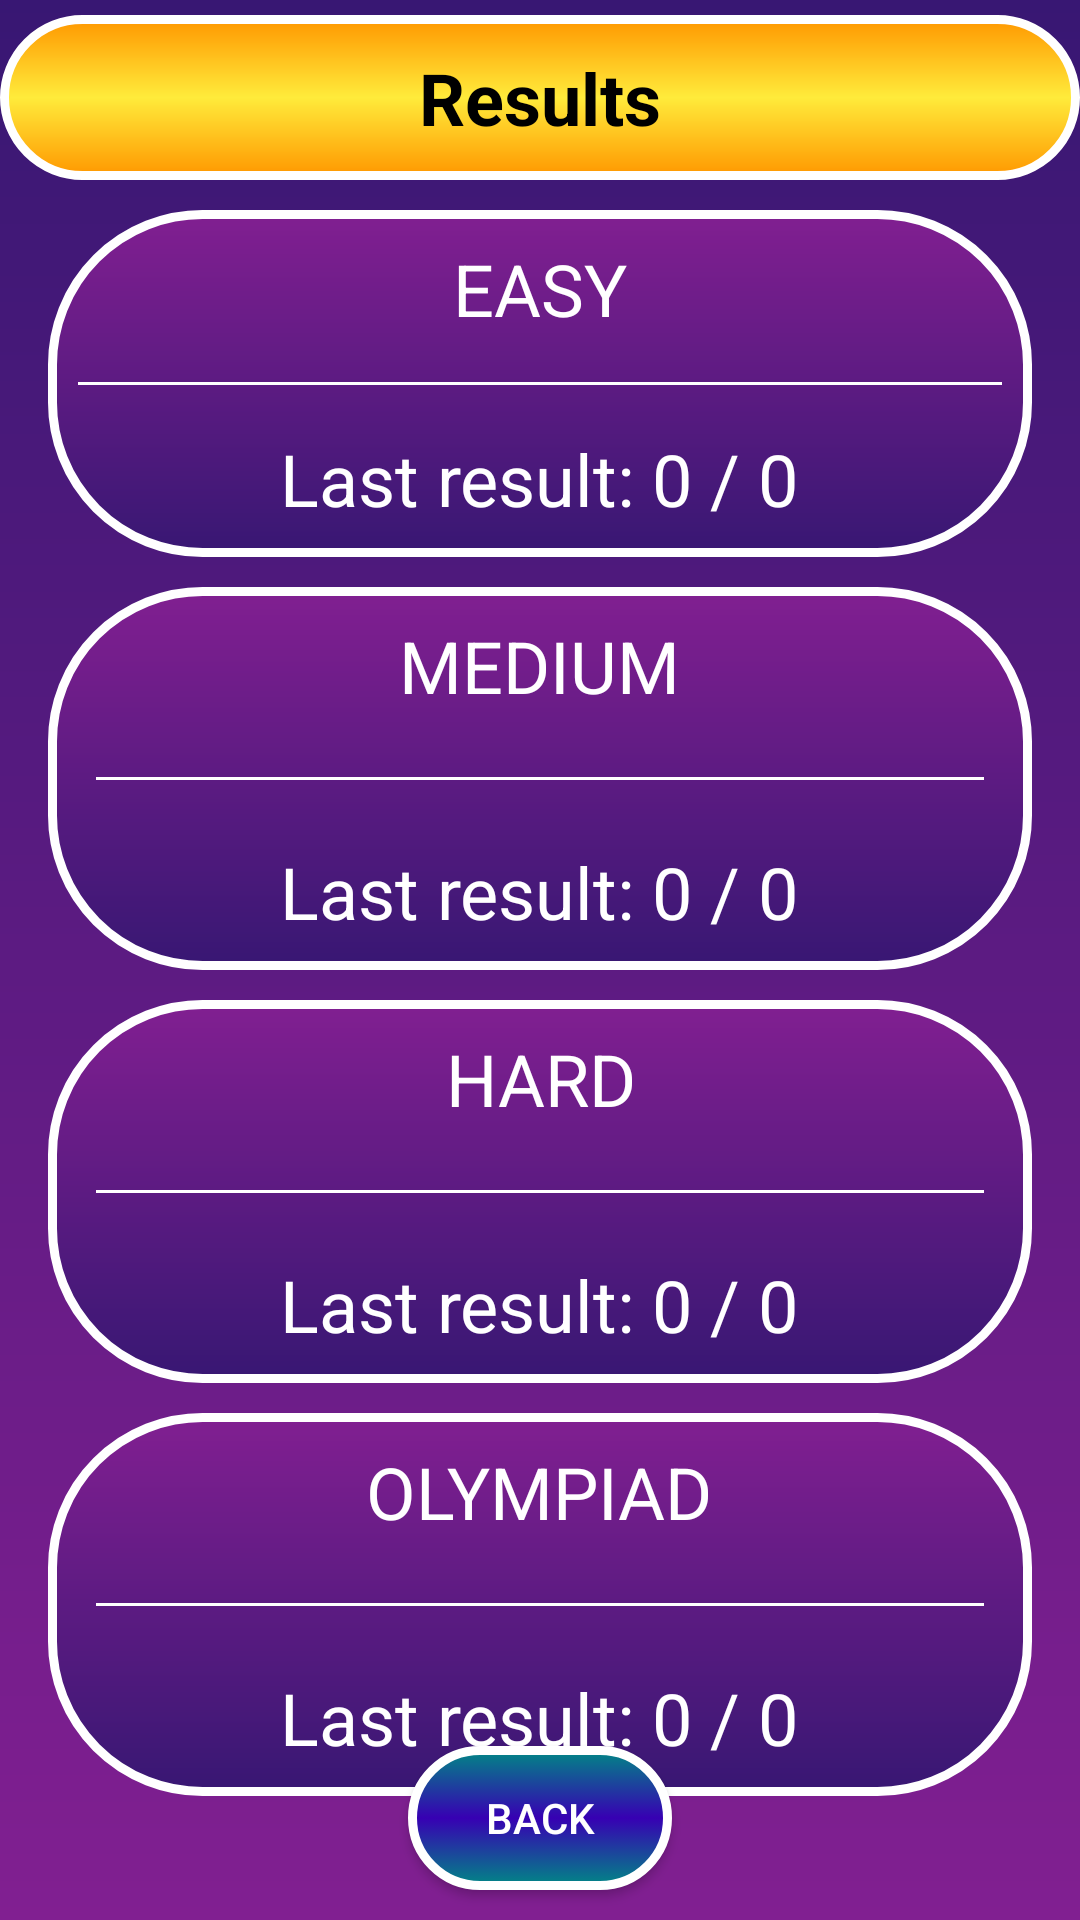

Produce the Android XML layout that renders to this screen, including the resource entries it uses.
<!-- AndroidManifest.xml: application theme Theme.Lesson7_olimjonov_samandar18 -->
<!-- res/layout/activity_result.xml -->
<?xml version="1.0" encoding="utf-8"?>

<FrameLayout xmlns:android="http://schemas.android.com/apk/res/android"
    android:layout_width="match_parent"
    android:orientation="vertical"
    android:background="@drawable/background_design"
    android:layout_height="match_parent">
    <androidx.appcompat.widget.LinearLayoutCompat
        android:layout_width="match_parent"
        android:layout_height="match_parent"
        android:orientation="vertical">

    <androidx.appcompat.widget.AppCompatTextView
        android:id="@+id/test_state"
        android:layout_width="match_parent"
        android:text="Results"
        android:layout_marginTop="5dp"
        android:textColor="@color/black"
        android:textSize="24sp"
        android:textStyle="bold"
        android:background="@drawable/btn_yellow_design"
        android:layout_marginBottom="5dp"
        android:gravity="center"
        android:layout_height="55dp"/>
    <androidx.appcompat.widget.LinearLayoutCompat
        android:layout_width="match_parent"
        android:orientation="vertical"
        android:layout_marginVertical="5dp"
        android:layout_marginHorizontal="16dp"
        android:background="@drawable/result_window"
        android:layout_height="wrap_content">
        <androidx.appcompat.widget.AppCompatTextView
            android:layout_width="wrap_content"
            android:paddingTop="10dp"
            android:paddingBottom="5dp"
            android:gravity="center"
            android:textColor="@color/white"
            android:text="EASY"
            android:textSize="24sp"
            android:layout_gravity="center"
            android:layout_height="wrap_content">

        </androidx.appcompat.widget.AppCompatTextView>
        <androidx.appcompat.widget.AppCompatTextView
            android:layout_width="match_parent"
            android:textColor="@color/white"
            android:layout_margin="10dp"
            android:background="@color/white"
            android:layout_height="1dp">

        </androidx.appcompat.widget.AppCompatTextView>
        <androidx.appcompat.widget.AppCompatTextView
            android:id="@+id/res_easy"
            android:layout_width="wrap_content"
            android:paddingTop="5dp"
            android:paddingBottom="10dp"
            android:textColor="@color/white"
            android:gravity="center"
            android:text="Last result: 0 / 0"
            android:textSize="24sp"
            android:layout_gravity="center"
            android:layout_height="wrap_content">

        </androidx.appcompat.widget.AppCompatTextView>
    </androidx.appcompat.widget.LinearLayoutCompat>
    <androidx.appcompat.widget.LinearLayoutCompat
        android:layout_width="match_parent"
        android:orientation="vertical"
        android:layout_marginVertical="5dp"
        android:layout_marginHorizontal="16dp"
        android:background="@drawable/result_window"
        android:layout_height="wrap_content">
        <androidx.appcompat.widget.AppCompatTextView
            android:layout_width="wrap_content"
            android:paddingTop="10dp"
            android:paddingBottom="5dp"
            android:gravity="center"
            android:textColor="@color/white"
            android:text="MEDIUM"
            android:textSize="24sp"
            android:layout_gravity="center"
            android:layout_height="wrap_content">

        </androidx.appcompat.widget.AppCompatTextView>
        <androidx.appcompat.widget.AppCompatTextView
            android:layout_width="match_parent"
            android:textColor="@color/white"
            android:layout_margin="16dp"
            android:background="@color/white"
            android:layout_height="1dp">

        </androidx.appcompat.widget.AppCompatTextView>
        <androidx.appcompat.widget.AppCompatTextView
            android:id="@+id/res_medium"
            android:layout_width="wrap_content"
            android:paddingTop="5dp"
            android:paddingBottom="10dp"
            android:textColor="@color/white"
            android:gravity="center"
            android:text="Last result: 0 / 0"
            android:textSize="24sp"
            android:layout_gravity="center"
            android:layout_height="wrap_content">

        </androidx.appcompat.widget.AppCompatTextView>
    </androidx.appcompat.widget.LinearLayoutCompat>
    <androidx.appcompat.widget.LinearLayoutCompat
        android:layout_width="match_parent"
        android:orientation="vertical"
        android:layout_marginVertical="5dp"
        android:layout_marginHorizontal="16dp"
        android:background="@drawable/result_window"
        android:layout_height="wrap_content">
        <androidx.appcompat.widget.AppCompatTextView
            android:layout_width="wrap_content"
            android:paddingTop="10dp"
            android:paddingBottom="5dp"
            android:gravity="center"
            android:textColor="@color/white"
            android:text="HARD"
            android:textSize="24sp"
            android:layout_gravity="center"
            android:layout_height="wrap_content">

        </androidx.appcompat.widget.AppCompatTextView>
        <androidx.appcompat.widget.AppCompatTextView
            android:layout_width="match_parent"
            android:textColor="@color/white"
            android:layout_margin="16dp"
            android:background="@color/white"
            android:layout_height="1dp">

        </androidx.appcompat.widget.AppCompatTextView>
        <androidx.appcompat.widget.AppCompatTextView
            android:id="@+id/res_hard"
            android:layout_width="wrap_content"
            android:paddingTop="5dp"
            android:paddingBottom="10dp"
            android:textColor="@color/white"
            android:gravity="center"
            android:text="Last result: 0 / 0"
            android:textSize="24sp"
            android:layout_gravity="center"
            android:layout_height="wrap_content">

        </androidx.appcompat.widget.AppCompatTextView>
    </androidx.appcompat.widget.LinearLayoutCompat>
    <androidx.appcompat.widget.LinearLayoutCompat
        android:layout_width="match_parent"
        android:orientation="vertical"
        android:layout_marginVertical="5dp"
        android:layout_marginHorizontal="16dp"
        android:background="@drawable/result_window"
        android:layout_height="wrap_content">
        <androidx.appcompat.widget.AppCompatTextView
            android:layout_width="wrap_content"
            android:paddingTop="10dp"
            android:paddingBottom="5dp"
            android:gravity="center"
            android:textColor="@color/white"
            android:text="OLYMPIAD"
            android:textSize="24sp"
            android:layout_gravity="center"
            android:layout_height="wrap_content">

        </androidx.appcompat.widget.AppCompatTextView>
        <androidx.appcompat.widget.AppCompatTextView
            android:layout_width="match_parent"
            android:textColor="@color/white"
            android:layout_margin="16dp"
            android:background="@color/white"
            android:layout_height="1dp">

        </androidx.appcompat.widget.AppCompatTextView>
        <androidx.appcompat.widget.AppCompatTextView
            android:layout_width="wrap_content"
            android:id="@+id/res_olympiad"
            android:paddingBottom="10dp"
            android:paddingTop="5dp"
            android:textColor="@color/white"
            android:gravity="center"
            android:text="Last result: 0 / 0"
            android:textSize="24sp"
            android:layout_gravity="center"
            android:layout_height="wrap_content">

        </androidx.appcompat.widget.AppCompatTextView>
    </androidx.appcompat.widget.LinearLayoutCompat>
    </androidx.appcompat.widget.LinearLayoutCompat>

    <androidx.appcompat.widget.AppCompatButton
        android:id="@+id/result_back"
        android:background="@drawable/btn_change"
        android:layout_width="wrap_content"
        android:layout_gravity="bottom|center"
        android:layout_marginBottom="10dp"
        android:textColor="@color/white"
        android:layout_height="wrap_content"
        android:text="back" />

</FrameLayout>
<!-- resources referenced by this layout -->
<resources>
  <color name="black">#FF000000</color>
  <color name="white">#FFFFFFFF</color>
  <!-- drawable background_design (drawable) -->
  <?xml version="1.0" encoding="utf-8"?>
  <shape xmlns:android="http://schemas.android.com/apk/res/android"
      android:shape="rectangle">
      <gradient android:startColor="#381773"
          android:endColor="#811F91"
          android:angle="-90">
  
      </gradient>
  
  </shape>
  <!-- drawable btn_change (drawable) -->
  <?xml version="1.0" encoding="utf-8"?>
  <selector xmlns:android="http://schemas.android.com/apk/res/android">
      <item android:state_pressed="true"
          android:drawable="@drawable/btn_pressed_state">
  
      </item>
      <item android:state_pressed="false"
          android:drawable="@drawable/btn_design">
  
      </item>
  </selector>
  <!-- drawable btn_yellow_design (drawable) -->
  <?xml version="1.0" encoding="utf-8"?>
  
  <shape xmlns:android="http://schemas.android.com/apk/res/android"
      android:shape="rectangle">
      <gradient
          android:angle="90"
          android:startColor="#FF9800"
          android:centerColor="#FFEB3B"
          android:endColor="#FF9800"/>
      <corners android:radius="100dp" />
      <stroke
          android:width="3dp"
          android:color="@color/white" />
  </shape>
  <!-- drawable result_window (drawable) -->
  <?xml version="1.0" encoding="utf-8"?>
  
  <shape xmlns:android="http://schemas.android.com/apk/res/android"
      android:shape="rectangle">
      <gradient android:startColor="#381773"
          android:endColor="#811F91"
          android:angle="90">
  
      </gradient>
          <corners android:radius="50dp">
          </corners>
      <stroke android:color="@color/white"
          android:width="3dp">
      </stroke>
  
  </shape>
  <style name="Theme.Lesson7_olimjonov_samandar18" parent="Theme.MaterialComponents.DayNight.NoActionBar">
          
          <item name="colorPrimary">@color/purple_500</item>
          <item name="colorPrimaryVariant">@color/purple_700</item>
          <item name="colorOnPrimary">@color/white</item>
          
          <item name="colorSecondary">@color/teal_200</item>
          <item name="colorSecondaryVariant">@color/teal_700</item>
          <item name="colorOnSecondary">@color/black</item>
          
          <item name="android:statusBarColor" tools:targetApi="l">?attr/colorPrimaryVariant</item>
          <item name="android:windowIsTranslucent">true</item>
          
      </style>
  <!-- drawable btn_pressed_state (drawable) -->
  <?xml version="1.0" encoding="utf-8"?>
  <shape xmlns:android="http://schemas.android.com/apk/res/android"
      android:shape="rectangle">
      <stroke android:color="@color/white"
          android:width="3dp">
  
      </stroke>
      <corners android:radius="100dp">
  
      </corners>
      <solid android:color="#FFC107">
  
      </solid>
  </shape>
  <!-- drawable btn_design (drawable) -->
  <?xml version="1.0" encoding="utf-8"?>
  
  <shape xmlns:android="http://schemas.android.com/apk/res/android"
      android:shape="rectangle">
      <gradient android:startColor="@color/teal_700"
          android:centerColor="@color/purple_700"
          android:endColor="@color/teal_700"
          android:angle="90"/>
      <corners android:radius="100dp"
          />
      <stroke android:color="@color/white"
          android:width="3dp"/>
  </shape>
  <color name="purple_500">#FF6200EE</color>
  <color name="purple_700">#FF3700B3</color>
  <color name="teal_200">#FF03DAC5</color>
  <color name="teal_700">#FF018786</color>
</resources>
